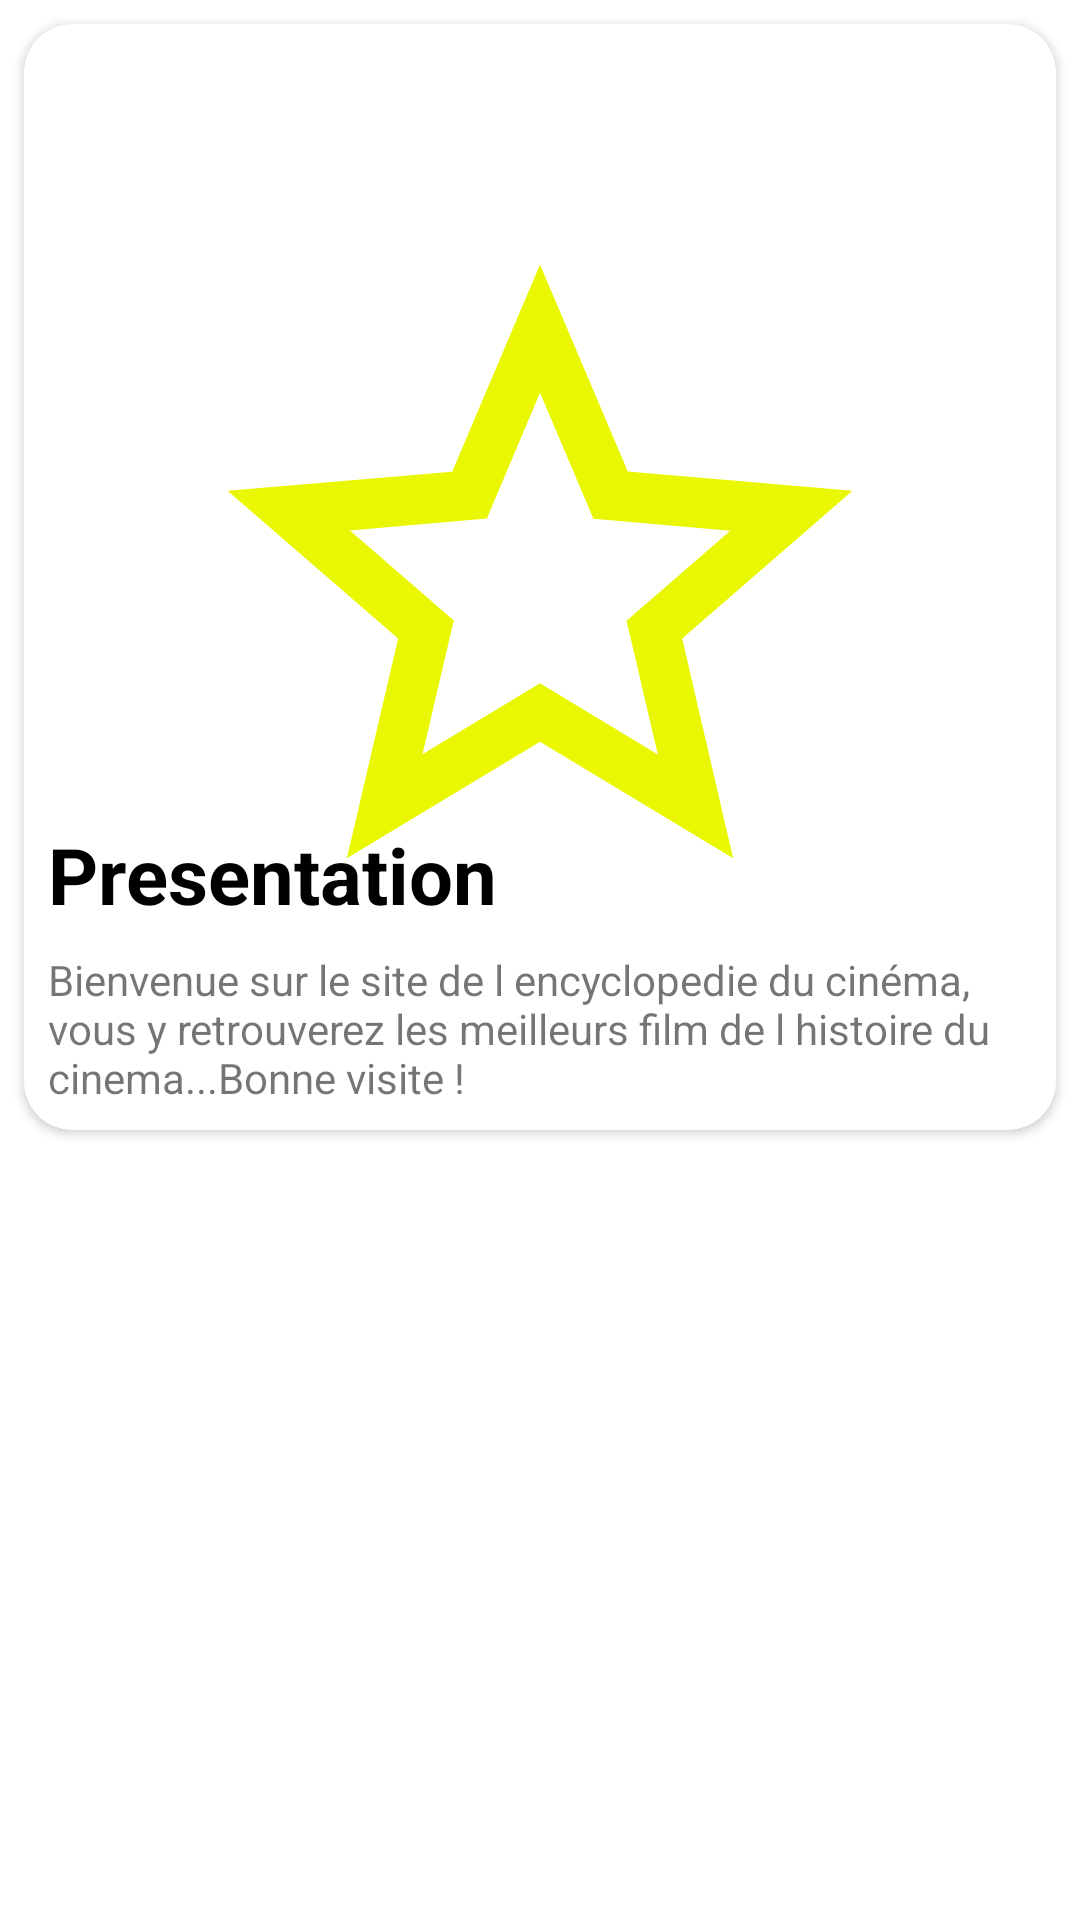

Here is an Android app screen rendered from its layout file. Give the layout XML and the strings, colors and styles it references.
<!-- AndroidManifest.xml: application theme Theme.ApplicationMovieSearch -->
<!-- res/layout/viewpager_item.xml -->
<?xml version="1.0" encoding="utf-8"?>
<RelativeLayout
    xmlns:android="http://schemas.android.com/apk/res/android"
    xmlns:app="http://schemas.android.com/apk/res-auto"
    android:layout_width="match_parent"
    android:layout_height="match_parent"
    android:layout_marginHorizontal="16dp">

    <LinearLayout
        android:layout_width="wrap_content"
        android:layout_height="wrap_content"
        app:layout_constraintBottom_toBottomOf="parent"
        app:layout_constraintEnd_toEndOf="parent"
        app:layout_constraintHorizontal_bias="0.5"
        app:layout_constraintStart_toStartOf="parent"
        app:layout_constraintTop_toTopOf="parent">

        <androidx.cardview.widget.CardView
            android:layout_width="match_parent"
            android:layout_height="match_parent"
            android:layout_margin="8dp"
            app:cardCornerRadius="16dp"
            android:elevation="8dp">


            <RelativeLayout
                android:layout_width="wrap_content"
                android:layout_height="wrap_content">

                <ImageView
                    android:layout_width="250dp"
                    android:layout_height="250dp"
                    android:layout_centerInParent="true"
                    android:id="@+id/ivimage"
                    android:scaleType="centerCrop"
                    android:src="@drawable/ic_empty_star"/>


                <TextView
                    android:layout_width="wrap_content"
                    android:layout_height="wrap_content"
                    android:id="@+id/tvHeading"
                    android:layout_below="@id/ivimage"
                    android:layout_marginStart="8dp"
                    android:layout_marginTop="16dp"
                    android:text="Presentation"
                    android:textColor="@color/black"
                    android:textSize="26dp"
                    android:textStyle="bold"/>

                <TextView
                    android:layout_width="wrap_content"
                    android:layout_height="wrap_content"
                    android:id="@+id/tvDesc"
                    android:layout_below="@id/tvHeading"
                    android:layout_margin="8dp"
                    android:text="@string/star_desc"/>

            </RelativeLayout>

        </androidx.cardview.widget.CardView>
    </LinearLayout>

</RelativeLayout>
<!-- resources referenced by this layout -->
<resources>
  <color name="black">#FF000000</color>
  <!-- drawable ic_empty_star (drawable) -->
  <vector android:height="24dp" android:tint="#E9F800"
      android:viewportHeight="24" android:viewportWidth="24"
      android:width="24dp" xmlns:android="http://schemas.android.com/apk/res/android">
      <path android:fillColor="@android:color/white" android:pathData="M22,9.24l-7.19,-0.62L12,2 9.19,8.63 2,9.24l5.46,4.73L5.82,21 12,17.27 18.18,21l-1.63,-7.03L22,9.24zM12,15.4l-3.76,2.27 1,-4.28 -3.32,-2.88 4.38,-0.38L12,6.1l1.71,4.04 4.38,0.38 -3.32,2.88 1,4.28L12,15.4z"/>
  </vector>
  <string name="star_desc">Bienvenue sur le site de l encyclopedie du cinéma, vous y retrouverez les meilleurs film de l histoire du cinema...Bonne visite !</string>
  <style name="Theme.ApplicationMovieSearch" parent="Theme.MaterialComponents.DayNight.DarkActionBar">
          
          <item name="colorPrimary">@color/black</item>
          <item name="colorPrimaryVariant">@color/purple_700</item>
          <item name="colorOnPrimary">#FBFBFB</item>
          
          <item name="colorSecondary">@color/teal_200</item>
          <item name="colorSecondaryVariant">@color/teal_700</item>
          <item name="colorOnSecondary">#FCFAFA</item>
          
          <item name="android:statusBarColor" tools:targetApi="l">@color/black</item>
          
      </style>
  <color name="purple_700">#FF3700B3</color>
  <color name="teal_200">#FF03DAC5</color>
  <color name="teal_700">#FF018786</color>
</resources>
